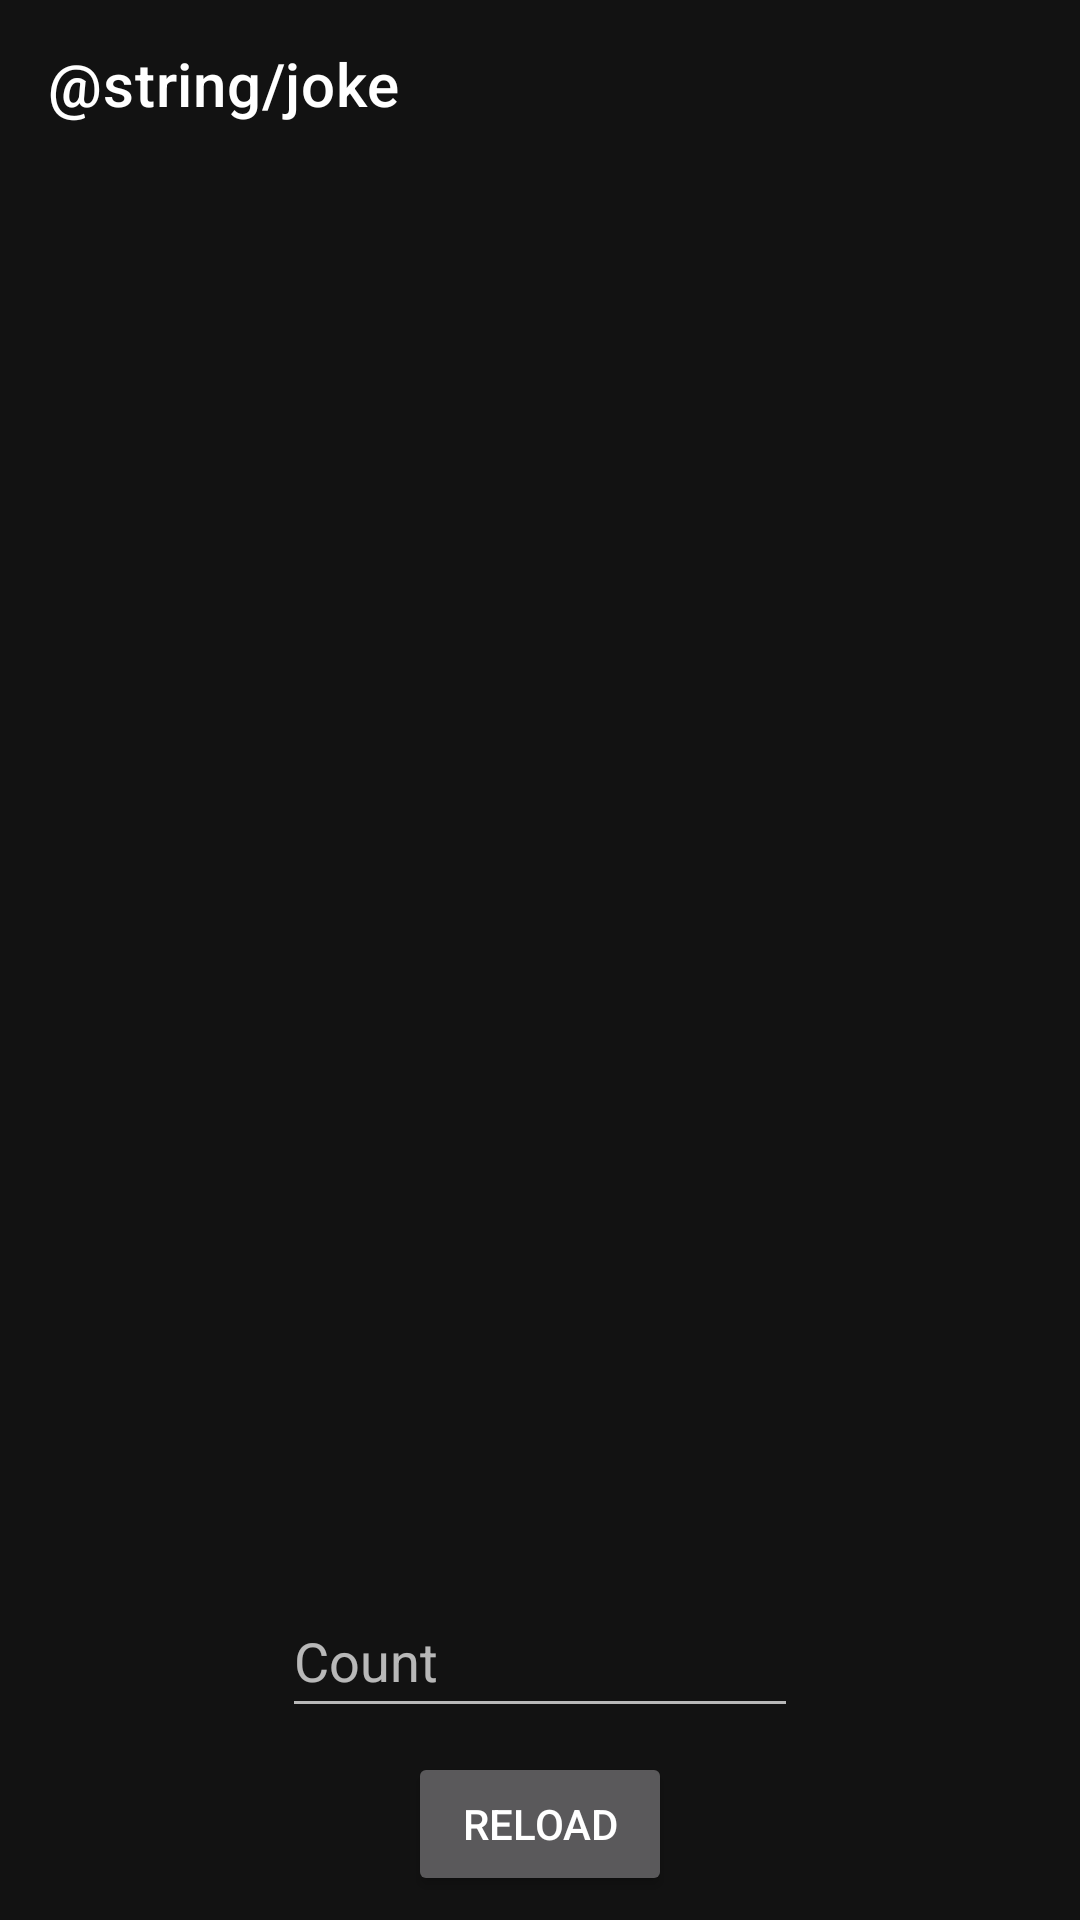

Here is an Android app screen rendered from its layout file. Give the layout XML and the strings, colors and styles it references.
<!-- AndroidManifest.xml: application theme Theme.MaterialComponents.NoActionBar -->
<!-- res/layout/jokes_fragment.xml -->
<?xml version="1.0" encoding="utf-8"?>
<androidx.constraintlayout.widget.ConstraintLayout xmlns:android="http://schemas.android.com/apk/res/android"
    xmlns:app="http://schemas.android.com/apk/res-auto"
    xmlns:tools="http://schemas.android.com/tools"
    android:layout_width="match_parent"
    android:layout_height="match_parent"
    tools:context=".view.JokesFragment"
    android:orientation="vertical">

    <androidx.appcompat.widget.Toolbar
        android:id="@+id/joke_toolbar"
        android:layout_width="match_parent"
        android:layout_height="wrap_content"
        android:elevation="4dp"
        app:layout_constraintEnd_toEndOf="parent"
        app:layout_constraintStart_toStartOf="parent"
        app:layout_constraintTop_toTopOf="parent"
        app:title="@string/joke" />


    <androidx.recyclerview.widget.RecyclerView
        android:id="@+id/joke_rv"
        android:layout_width="0dp"
        android:layout_height="0dp"
        android:layout_margin="8dp"
        app:layout_constraintBottom_toTopOf="@id/joke_counter"
        app:layout_constraintEnd_toEndOf="parent"
        app:layout_constraintStart_toStartOf="parent"
        app:layout_constraintTop_toBottomOf="@id/joke_toolbar" />

    <EditText
        android:id="@+id/joke_counter"
        android:layout_width="0dp"
        android:layout_height="wrap_content"
        android:layout_marginStart="94dp"
        android:layout_marginEnd="94dp"
        android:layout_marginBottom="8dp"
        android:hint="@string/count"
        android:importantForAutofill="no"
        android:inputType="number"
        android:minHeight="48dp"
        app:layout_constraintBottom_toTopOf="@+id/button"
        app:layout_constraintEnd_toEndOf="parent"
        app:layout_constraintStart_toStartOf="parent" />

    <Button
        android:id="@+id/button"
        android:layout_width="wrap_content"
        android:layout_height="wrap_content"
        android:layout_marginBottom="8dp"
        android:text="@string/reload"
        app:layout_constraintBottom_toBottomOf="parent"
        app:layout_constraintEnd_toEndOf="parent"
        app:layout_constraintStart_toStartOf="parent" />
</androidx.constraintlayout.widget.ConstraintLayout>
<!-- resources referenced by this layout -->
<resources>
  <string name="count">Count</string>
  <string name="reload">Reload</string>
</resources>
